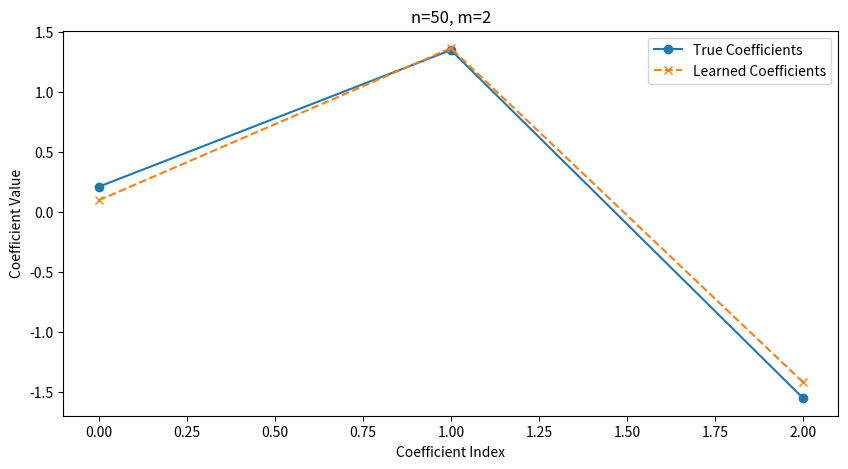
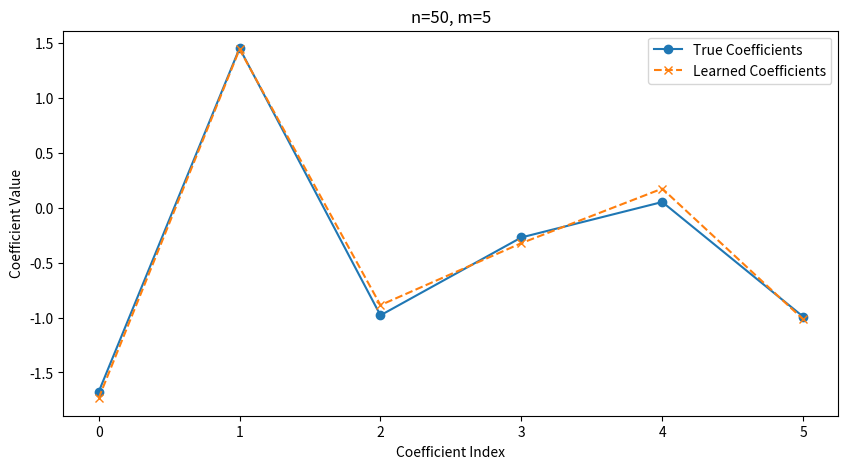
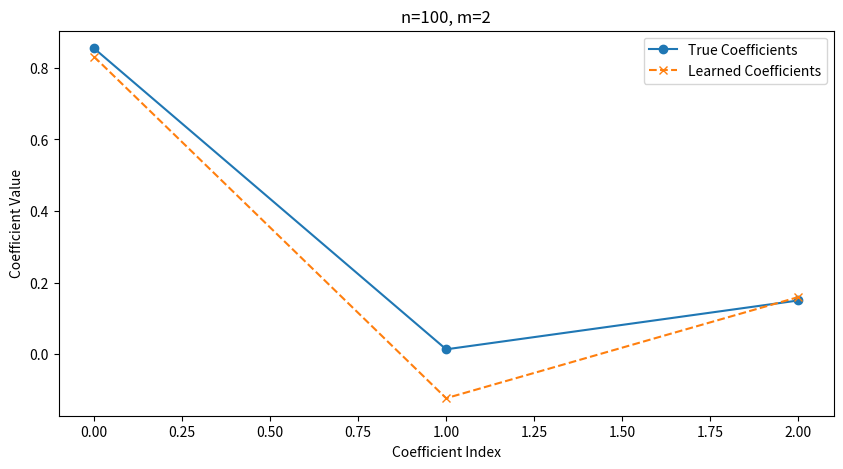
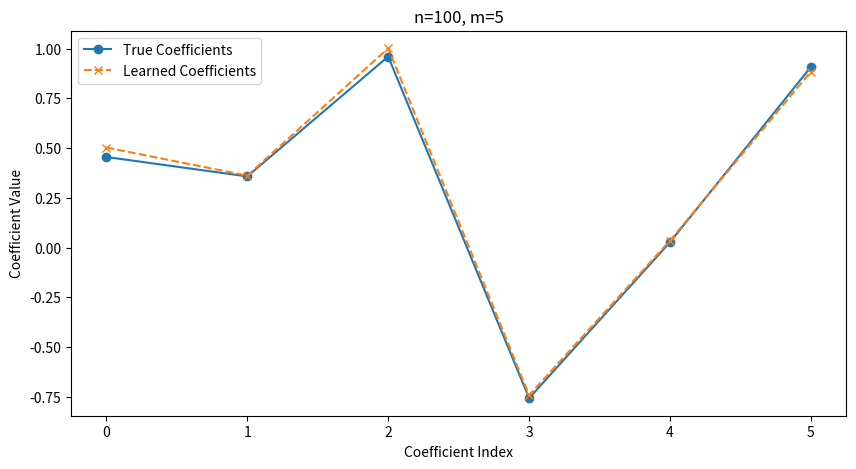

Write the Python code that produced these figures, in order.
# ----------------------Ques 1------------------------------------------

import numpy as np
import matplotlib.pyplot as plt

def generate_dataset(sigma, n, m):
    # Step 1: Generate random independent variables X
    X = np.random.randn(n, m)
    
    # Step 2: Add the intercept term (xi0 = 1 for all i)
    X = np.hstack((np.ones((n, 1)), X))  # Add a column of ones for the intercept
    
    # Step 3: Generate random coefficients β (of dimensionality m + 1)
    beta = np.random.randn(m + 1)
    
    # Step 4: Generate Gaussian noise e with mean 0 and standard deviation sigma
    e = np.random.normal(0, sigma, n)
    
    # Step 5: Calculate the dependent variable Y
    Y = X.dot(beta) + e
    
    # Return X, Y, and β
    return X, Y, beta

# Example usage:
sigma = 2.0 # Standard deviation of Gaussian noise 
n = 50      # Number of samples
m = 3      # Number of independent variables

X, Y, beta = generate_dataset(sigma, n, m)
print("X:", X.shape)  # Output: X: (100, 6)
print("Y:", Y.shape)  # Output: Y: (100,)
print("beta:", beta.shape)  # Output:beta: (6,)

# ---------------------------------------------------------------------------


# -----------------------------Ques 2-----------------------------------------
def linear_regression_gradient_descent(X, Y, k, t, learning_rate):
    # Step 1: Initialize parameters (beta) randomly
    m = X.shape[1]  # Number of features (including intercept)
    beta = np.random.randn(m)  # Random initialization of beta
    
    # Step 2: Initialize variables for Gradient Descent
    n = X.shape[0]  # Number of samples
    prev_cost = float('inf')  # Set previous cost to infinity initially
    final_cost = None  # To store the final cost function value
    
    # Step 3: Run Gradient Descent
    for iteration in range(k):
        # Step 3a: Calculate the predictions
        predictions = X.dot(beta)
        
        # Step 3b: Calculate the residuals/errors
        errors = predictions - Y.reshape(-1)  # Reshape Y to ensure proper subtraction
        
        # Step 3c: Calculate the cost function (Mean Squared Error)
        cost = (1/(2*n)) * np.sum(errors ** 2)
        
        # Step 3d: Calculate the gradient
        gradient = (1/n) * X.T.dot(errors)
        
        # Step 3e: Update the parameters (beta)
        beta = beta - learning_rate * gradient
        
        # Step 3f: Check for convergence (change in cost function)
        if abs(prev_cost - cost) < t:
            print(f"\nConverged after {iteration + 1} iterations.")
            final_cost = cost
            break
        
        # Update the previous cost
        prev_cost = cost
    
    # If the loop finishes without convergence, set the final cost
    if final_cost is None:
        final_cost = cost
    
    return beta, final_cost

# Example usage:
n = 100
m = 5
X = np.random.randn(n, m + 1)  # Including intercept term
Y = np.random.randn(n)  # Random Y values

k = 1000         # Number of iterations
t = 1e-6         # Threshold for cost function change
learning_rate = 0.01  # Learning rate

beta, final_cost = linear_regression_gradient_descent(X, Y, k, t, learning_rate)
print("Learned coefficients (beta):", beta)
print("Final cost function value:", final_cost)

#---OUTPUT---------
#Converged after 798 iterations.
#Learned coefficients (beta): [ 0.02747227  0.0075521  -0.12572149 -0.12125614 -0.10061729  0.16750731]
#Final cost function value: 0.4315146109282243

# ---------------------------------------------------------------------------

# ----------------------------Ques 3-------------------------------------------



def generate_data(n, m, sigma):
    beta_true = np.random.randn(m + 1)  # True coefficients
    X = np.random.randn(n, m + 1)
    X[:, 0] = 1  # Intercept term
    noise = np.random.normal(0, sigma, size=n)
    Y = X.dot(beta_true) + noise
    return X, Y, beta_true

def linear_regression_gradient_descent(X, Y, k, t, learning_rate):
    m = X.shape[1]
    beta = np.random.randn(m)
    n = X.shape[0]
    prev_cost = float('inf')
    
    for iteration in range(k):
        predictions = X.dot(beta)
        errors = predictions - Y
        cost = (1/(2*n)) * np.sum(errors ** 2)
        gradient = (1/n) * X.T.dot(errors)
        beta -= learning_rate * gradient
        
        if abs(prev_cost - cost) < t:
            return beta, cost, iteration + 1
        
        prev_cost = cost
    
    return beta, cost, k

def run_and_report(sigma, k, t, learning_rate):
    n_values = [50, 100]
    m_values = [2, 5]
    results = []

    for n in n_values:
        for m in m_values:
            X, Y, beta_true = generate_data(n, m, sigma)
            beta_learned, final_cost, iterations = linear_regression_gradient_descent(X, Y, k, t, learning_rate)
            
            results.append({
                "n": n,
                "m": m,
                "beta_true": beta_true,
                "beta_learned": beta_learned,
                "final_cost": final_cost,
                "iterations": iterations
            })
    
    for result in results:
        print(f" \n n={result['n']}, m={result['m']}")
        print(f"True Coefficients: {result['beta_true']}")
        print(f"Learned Coefficients: {result['beta_learned']}")
        print(f"Final Cost: {result['final_cost']}, Iterations: {result['iterations']}")
        print("=" * 50)
        
        plt.figure(figsize=(10, 5))
        plt.plot(result['beta_true'], 'o-', label='True Coefficients')
        plt.plot(result['beta_learned'], 'x--', label='Learned Coefficients')
        plt.title(f'n={result["n"]}, m={result["m"]}')
        plt.xlabel('Coefficient Index')
        plt.ylabel('Coefficient Value')
        plt.legend()
        plt.show()

# Experiment parameters
sigma = 0.5
k = 1000
t = 1e-6
learning_rate = 0.01

# Run the experiment and report results
run_and_report(sigma, k, t, learning_rate)

